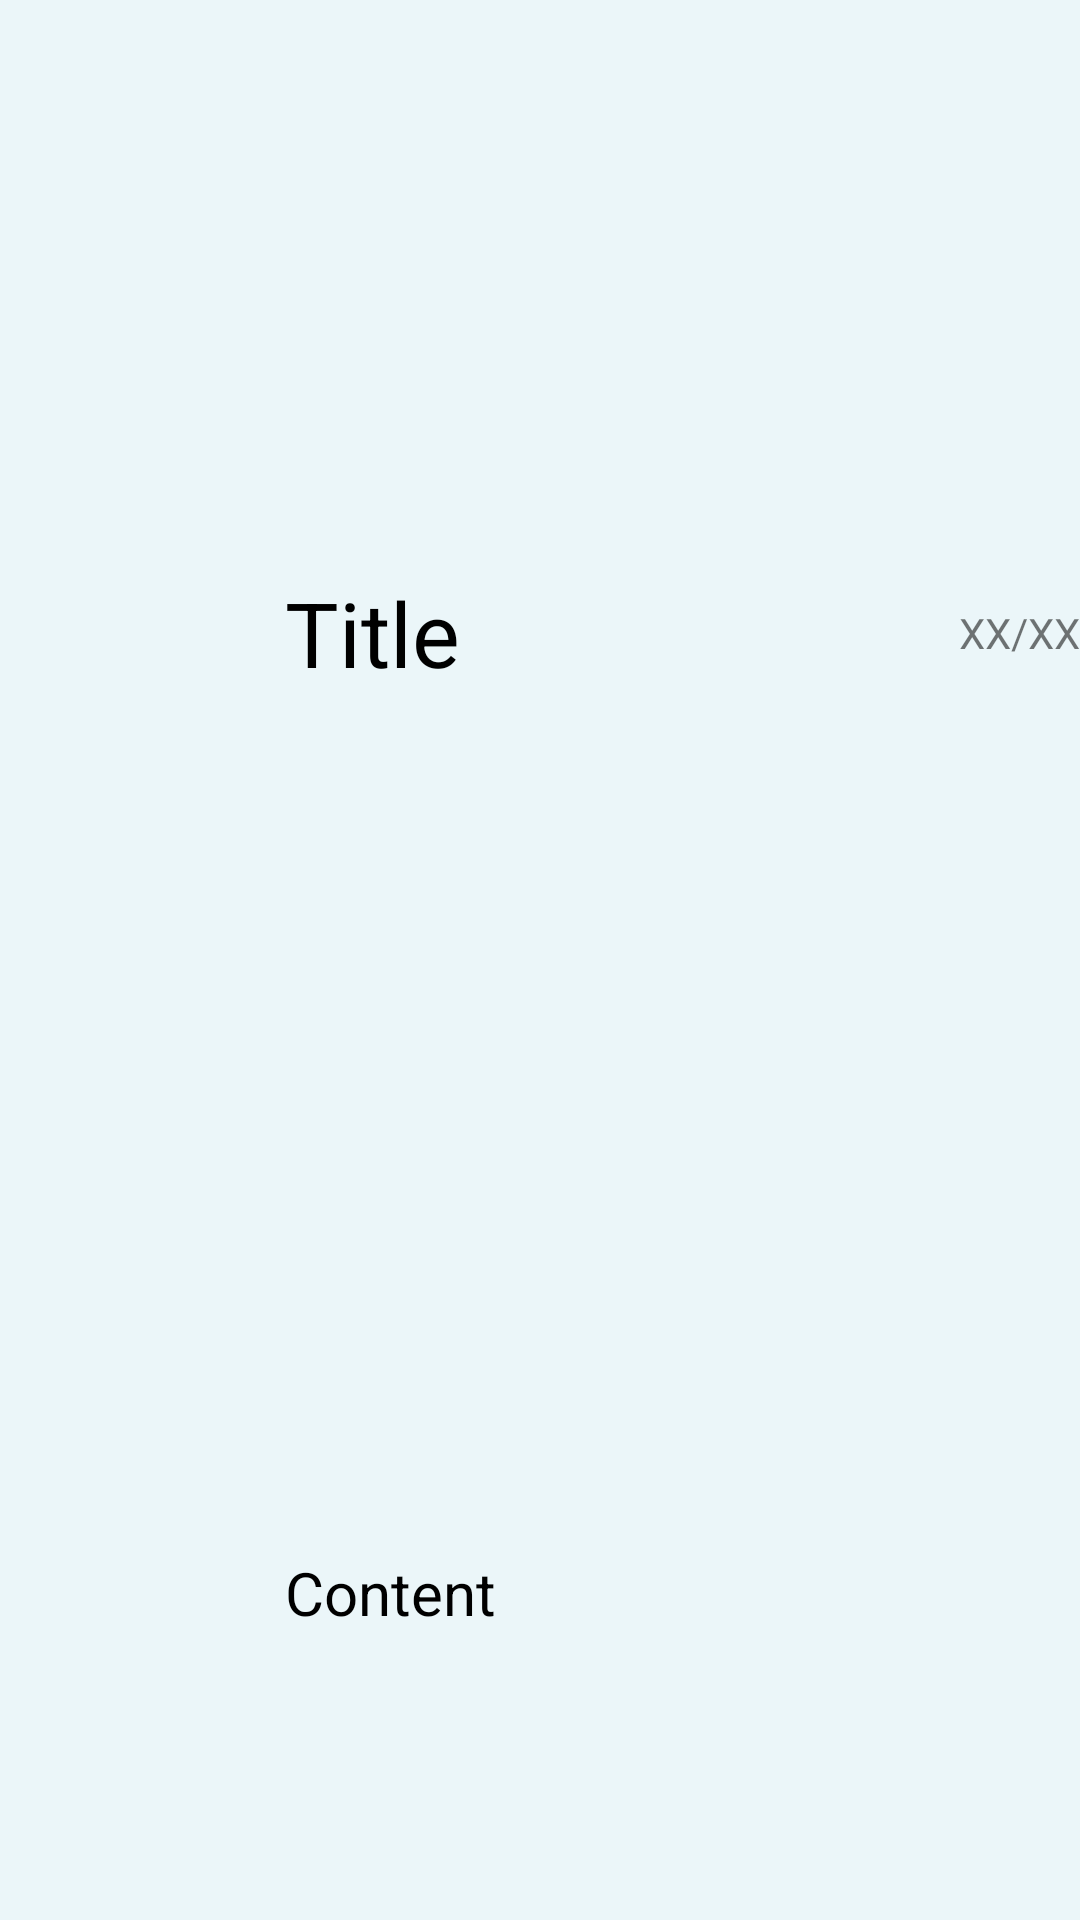

Layout XML and referenced resources for this Android screen:
<!-- AndroidManifest.xml: application theme AppTheme -->
<!-- res/layout/memo_list_item.xml -->
<?xml version="1.0" encoding="utf-8"?>
<LinearLayout xmlns:android="http://schemas.android.com/apk/res/android"
    xmlns:app="http://schemas.android.com/apk/res-auto"
    android:layout_width="match_parent"
    android:layout_height="100dp"
    android:layout_margin="5dp">

    <ImageView
        android:id="@+id/l_item_image"
        android:layout_width="match_parent"
        android:layout_height="match_parent"
        android:layout_gravity="center_vertical"
        android:layout_weight="3"
        app:srcCompat="@drawable/ic_launcher_foreground" />

    <LinearLayout
        android:layout_width="match_parent"
        android:layout_height="match_parent"
        android:layout_weight="1"
        android:orientation="vertical"
        android:layout_marginStart="5dp">

        <LinearLayout
            android:layout_width="match_parent"
            android:layout_height="wrap_content"
            android:layout_weight="2"
            android:orientation="horizontal">

            <TextView
                android:id="@+id/l_item_title"
                android:layout_width="match_parent"
                android:layout_height="wrap_content"
                android:layout_weight="1"
                android:layout_gravity="center_vertical"
                android:text="Title"
                android:textColor="#000000"
                android:singleLine="true"
                android:textSize="30sp" />

            <TextView
                android:id="@+id/l_item_date"
                android:layout_width="wrap_content"
                android:layout_height="wrap_content"
                android:layout_gravity="center"
                android:text="XX/XX" />
        </LinearLayout>

        <TextView
            android:id="@+id/l_item_content"
            android:layout_width="match_parent"
            android:layout_height="wrap_content"
            android:layout_weight="1"
            android:gravity="center_vertical"
            android:text="Content"
            android:textColor="#000000"
            android:singleLine="true"
            android:textSize="20sp"/>

    </LinearLayout>
</LinearLayout>
<!-- resources referenced by this layout -->
<resources>
  <style name="AppTheme" parent="Theme.AppCompat.DayNight">
          
          <item name="colorPrimary">@color/colorBackground</item>
          <item name="colorPrimaryDark">@color/statusbarunder23</item>
          <item name="colorAccent">@color/colorAccent</item>
          <item name="android:windowBackground">@color/colorBackground</item>
          <item name="android:textColorPrimary">@color/pantonClassicBlue</item>
      </style>
  <color name="colorBackground">#ebf6f9</color>
  <color name="statusbarunder23">#696c71</color>
  <color name="colorAccent">#D81B60</color>
  <color name="pantonClassicBlue">#0f4c81</color>
</resources>
